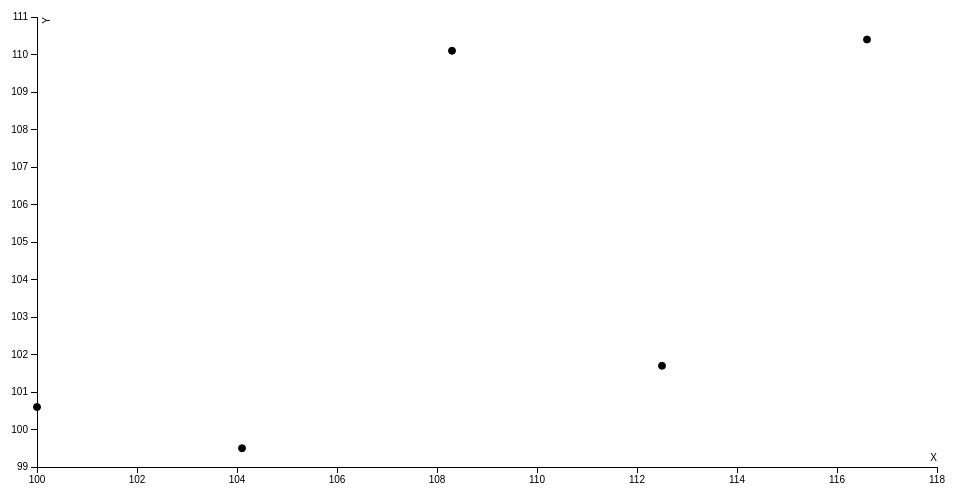
D3 v3 page, settled after 360 driven frames (6 s of simulated time); the page loaded 1 data file(s).



var margin = {top: 20, right: 20, bottom: 30, left: 40},
    width = 960 - margin.left - margin.right,
    height = 500 - margin.top - margin.bottom;

var x = d3.scale.linear()
    .range([0, width]);

var y = d3.scale.linear()
    .range([height, 0]);


var xAxis = d3.svg.axis()
    .scale(x)
    .orient("bottom");

var yAxis = d3.svg.axis()
    .scale(y)
    .orient("left");

var svg = d3.select("body").append("svg")
    .attr("width", width + margin.left + margin.right)
    .attr("height", height + margin.top + margin.bottom)
  .append("g")
    .attr("transform", "translate(" + margin.left + "," + margin.top + ")");


// alert(x(0.1));

d3.csv("abc.csv", function(error, data) {
  if (error) throw error;

  data.forEach(function(d) {
    d.x = +d.x;
    d.y = +d.y;
    d.y_err = +d.y_err;
  });

  // alert(data[0]);

  x.domain(d3.extent(data, function(d) { return d.x; })).nice();
  y.domain(d3.extent(data, function(d) { return d.y; })).nice();

  svg.append("g")
      .attr("class", "x axis")
      .attr("transform", "translate(0," + height + ")")
      .call(xAxis)
    .append("text")
      .attr("class", "label")
      .attr("x", width)
      .attr("y", -6)
      .style("text-anchor", "end")
      .text("X");


  svg.append("g")
      .attr("class", "y axis")
      .call(yAxis)
    .append("text")
      .attr("class", "label")
      .attr("transform", "rotate(-90)")
      .attr("y", 6)
      .attr("dy", ".71em")
      .style("text-anchor", "end")
      .text("Y")



  svg.selectAll(".dot")
      .data(data)
    .enter().append("circle")
      .attr("class", "dot")
      .attr("r", 3.5)
      .attr("cx", function(d) { return x(d.x); })
      .attr("cy", function(d) { return y(d.y); })
      .style("opacity", 0)
      .transition()
      .delay(function(d,i) {return i * 1000;})
      .style("opacity", 1);




  // svg.append("line")
  //       .attr("x1", x(-1.50))
  //       .attr("y1", y(-2.50))
  //       .attr("x2", x(1.50))
  //       .attr("y2", y(3.00))
  //       .attr("stroke-width", 2)
  //       .attr("stroke","blue");

 
});




### data: abc.csv
x, y, y_err
100.0, 100.6, 5.0
104.1, 99.5, 4.9
108.3, 110.1, 5.5
112.5, 101.7, 5.0
116.6, 110.4, 5.5